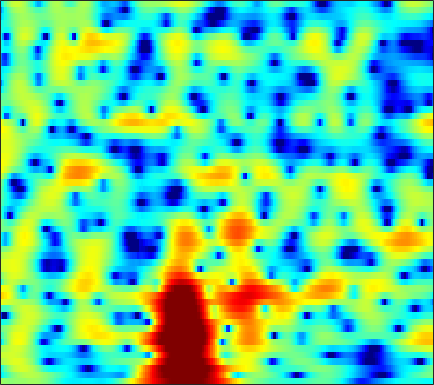

Source data for this figure (header and first rows):
1.2003, 0.88005, 0.59401, 0.4497, 0.41457, 0.43877, 0.51853, 0.59878, 0.70466, 0.77439, 0.82059, 0.86655, 0.94625, 1.0371, 1.0946, 1.1284, 1.0963, 1.0184, 0.83408, 0.55754, 0.19287, -0.13791, -0.65073, -1.2253
-5.589, -4.449, -3.152, -2.063, -1.356, -0.5397, 0.1415, 0.5677, 1.03, 1.387, 1.655, 1.799, 1.922, 1.966, 1.948, 1.86, 1.701, 1.538, 1.265, 0.9354, 0.5602, 0.2549, -0.1804, -0.6394
-4.332, -2.826, -1.227, 0.01444, 0.7719, 1.597, 2.236, 2.599, 2.94, 3.117, 3.133, 3.046, 2.8, 2.407, 2.017, 1.376, 0.6081, -0.04896, -1.01, -2.026, -3.018, -3.683, -4.377, -4.787
1.527, 1.853, 2.304, 2.714, 2.968, 3.226, 3.384, 3.433, 3.401, 3.245, 2.949, 2.627, 2.057, 1.298, 0.5942, -0.547, -1.963, -3.24, -5.305, -7.919, -11.28, -14.3, -17.12, -15.05
2.595, 2.67, 2.784, 2.893, 2.951, 2.983, 2.948, 2.87, 2.695, 2.428, 2.061, 1.714, 1.151, 0.4731, -0.1073, -0.9598, -1.887, -2.61, -3.572, -4.463, -5.217, -5.666, -6.076, -6.279
1.387, 1.575, 1.912, 2.294, 2.571, 2.876, 3.069, 3.121, 3.054, 2.821, 2.436, 2.044, 1.397, 0.6166, -0.04455, -1.005, -2.027, -2.794, -3.752, -4.541, -5.086, -5.329, -5.422, -5.309
-5.868, -3.457, -0.8847, 0.9927, 2.063, 3.128, 3.849, 4.186, 4.378, 4.278, 3.898, 3.434, 2.572, 1.397, 0.3, -1.517, -3.857, -6.068, -9.864, -14.47, -15.49, -12.95, -9.79, -7.566
-2.594, -1.636, -0.1649, 1.193, 2.039, 2.916, 3.544, 3.863, 4.101, 4.118, 3.882, 3.532, 2.809, 1.791, 0.8447, -0.6582, -2.386, -3.806, -5.753, -7.402, -8.359, -8.575, -8.488, -8.378
-0.5813, -0.3054, 0.1836, 0.7965, 1.3, 1.952, 2.515, 2.857, 3.184, 3.37, 3.39, 3.282, 2.983, 2.489, 1.996, 1.206, 0.3048, -0.4402, -1.506, -2.641, -3.87, -4.889, -6.494, -8.605
-4.33, -4.159, -3.662, -2.834, -2.038, -0.845, 0.3279, 1.097, 1.915, 2.49, 2.848, 2.996, 3.067, 2.97, 2.781, 2.377, 1.833, 1.369, 0.6924, -0.0605, -0.9017, -1.585, -2.501, -3.354
-12.7, -19.12, -20.36, -10.37, -6.697, -3.527, -1.356, -0.1101, 1.164, 2.069, 2.661, 2.935, 3.127, 3.154, 3.064, 2.812, 2.427, 2.071, 1.525, 0.9193, 0.2727, -0.2209, -0.8764, -1.473
-2.203, -2.38, -2.316, -1.875, -1.193, -0.07865, 0.9013, 1.448, 2.026, 2.473, 2.808, 2.95, 2.954, 2.797, 2.62, 2.304, 1.841, 1.4, 0.6686, -0.126, -0.9225, -1.524, -2.308, -3.104
3.99, 3.677, 3.358, 3.084, 2.858, 2.566, 2.319, 2.125, 1.829, 1.555, 1.338, 1.252, 1.176, 1.051, 0.8564, 0.4487, -0.1852, -0.8702, -2.034, -3.507, -5.284, -6.575, -7.864, -8.352
6.395, 5.91, 5.317, 4.714, 4.097, 2.955, 1.553, 0.3505, -1.539, -3.518, -4.636, -4.373, -3.103, -1.788, -1.171, -0.9295, -1.19, -1.713, -2.959, -5.149, -8.554, -12.17, -17.89, -14.68
4.142, 4.134, 4.023, 3.735, 3.359, 2.488, 1.005, -0.5163, -3.204, -6.694, -8.883, -7.367, -4.54, -2.568, -1.557, -0.7852, -0.577, -0.728, -1.205, -1.873, -2.626, -3.149, -3.501, -3.384
-3.045, -0.7246, 1.127, 2.049, 2.417, 2.586, 2.333, 1.941, 1.374, 0.8344, 0.3565, 0.1727, 0.1516, 0.108, 0.02275, -0.1169, -0.3951, -0.7172, -1.207, -1.668, -2.122, -2.439, -2.691, -2.702
0.08223, 0.8687, 1.879, 2.701, 3.078, 3.346, 3.456, 3.404, 3.166, 2.849, 2.449, 2.052, 1.448, 0.8069, 0.2339, -0.679, -1.711, -2.525, -3.67, -4.867, -5.882, -6.439, -6.975, -7.257
2.836, 3.041, 3.304, 3.636, 3.815, 3.892, 3.905, 3.834, 3.581, 3.172, 2.665, 2.149, 1.258, 0.2125, -0.7289, -2.286, -4.164, -5.828, -8.573, -12, -15.45, -17.08, -16.81, -15.64
2.914, 3.165, 3.458, 3.639, 3.764, 3.895, 3.877, 3.792, 3.598, 3.226, 2.669, 2.162, 1.293, 0.1429, -0.8686, -2.477, -4.48, -6.264, -9.053, -12.47, -16.02, -17.55, -17.35, -16.05
1.744, 2.022, 2.418, 2.709, 2.911, 3.208, 3.392, 3.456, 3.458, 3.314, 2.955, 2.585, 1.933, 1.03, 0.2455, -0.9637, -2.397, -3.539, -5.109, -6.691, -8.023, -8.817, -9.671, -10.1
-0.3851, -0.3082, -0.09015, 0.4938, 1.021, 1.718, 2.456, 2.921, 3.339, 3.578, 3.603, 3.433, 3.037, 2.443, 1.827, 0.8578, -0.2327, -1.166, -2.464, -3.751, -5.113, -6.06, -7.1, -7.986
-4.661, -6.339, -7.694, -5.724, -3.355, -0.7381, 1.271, 2.448, 3.542, 4.218, 4.588, 4.626, 4.405, 3.947, 3.397, 2.466, 1.321, 0.3093, -1.178, -2.807, -4.643, -6.08, -8.213, -10.8
-4.352, -6.008, -7.694, -5.656, -3.566, -0.9369, 1.171, 2.325, 3.536, 4.337, 4.744, 4.87, 4.694, 4.176, 3.597, 2.493, 1.027, -0.267, -2.326, -4.535, -6.622, -8.152, -9.902, -11.68
-0.0156, -0.4199, -0.7341, -0.6425, -0.2595, 0.4401, 1.319, 2.003, 2.814, 3.51, 3.931, 4.059, 3.989, 3.526, 2.931, 1.735, 0.01933, -1.7, -4.791, -9.365, -17.04, -21.73, -14.39, -10.38
0.1957, -0.7416, -1.734, -2.643, -2.8, -2.284, -1.328, -0.373, 0.8481, 1.847, 2.668, 3.035, 3.305, 3.253, 2.968, 2.32, 1.262, 0.2357, -1.407, -3.276, -4.721, -5.281, -4.846, -3.856
-2.236, -4.242, -7.846, -14.19, -22.2, -13.75, -7.934, -5.304, -2.775, -1.029, 0.2515, 0.9909, 1.664, 2.105, 2.266, 2.297, 2.139, 1.926, 1.576, 1.194, 0.8954, 0.7507, 0.6944, 0.7691
-2.518, -3.94, -5.838, -7.562, -8.308, -8.015, -6.942, -5.825, -4.527, -3.2, -2.113, -1.36, -0.4572, 0.2686, 0.7567, 1.258, 1.664, 1.883, 2.084, 2.228, 2.281, 2.324, 2.309, 2.261
-1.571, -2.403, -3.6, -4.613, -5.302, -5.943, -6.269, -6.325, -6.057, -5.542, -4.651, -3.906, -2.795, -1.671, -0.8836, 0.07818, 0.8968, 1.423, 2.003, 2.454, 2.788, 2.948, 3.07, 3.05
-1.079, -1.955, -3.438, -4.879, -6.128, -7.801, -9.427, -10.71, -11.72, -11.77, -10.23, -8.526, -6.302, -4.182, -2.846, -1.29, -0.01779, 0.7767, 1.67, 2.348, 2.898, 3.179, 3.46, 3.588
-1.018, -2.299, -4.289, -6.646, -8.527, -11.3, -14.24, -16.89, -22.2, -26.88, -17.51, -13.15, -8.992, -6.089, -4.37, -2.521, -1.081, -0.1999, 0.7525, 1.509, 2.111, 2.499, 2.927, 3.276
-0.02688, -1.619, -4.216, -7.872, -11.23, -17.75, -21.16, -18.5, -15.36, -12.85, -10.63, -8.93, -6.911, -5.103, -3.983, -2.731, -1.767, -1.164, -0.5685, -0.07132, 0.2881, 0.5912, 1.035, 1.621
2.801, 1.597, -0.364, -2.873, -4.891, -7.557, -8.79, -8.625, -7.433, -6.321, -5.351, -4.765, -4.121, -3.679, -3.398, -3.129, -2.884, -2.789, -2.763, -3.027, -3.541, -4.113, -4.548, -3.806
4.558, 3.997, 3.11, 2.024, 1.264, 0.222, -0.5743, -1.126, -1.635, -2.207, -2.811, -3.445, -4.463, -5.788, -6.798, -7.901, -8.086, -7.847, -7.308, -7.37, -8.354, -10.3, -15.29, -15.66
4.485, 4.36, 3.999, 3.522, 3.061, 2.405, 1.654, 1.046, 0.1223, -0.977, -2.326, -3.639, -5.877, -9.159, -12.9, -23.1, -20.99, -14.62, -10.67, -8.567, -7.48, -6.916, -6.206, -5.1
3.904, 3.973, 3.892, 3.683, 3.397, 2.938, 2.323, 1.799, 0.948, -0.02863, -1.194, -2.198, -3.692, -5.313, -6.45, -7.622, -7.927, -7.636, -6.867, -5.99, -5.197, -4.606, -3.895, -3.135
3.359, 3.5, 3.571, 3.452, 3.304, 2.953, 2.509, 2.099, 1.479, 0.7834, 0.01003, -0.5707, -1.39, -2.147, -2.677, -3.236, -3.624, -3.78, -3.853, -3.833, -3.698, -3.595, -3.384, -3.158
3.272, 3.428, 3.481, 3.372, 3.22, 2.906, 2.518, 2.174, 1.7, 1.187, 0.6818, 0.3161, -0.1567, -0.6069, -0.9366, -1.355, -1.779, -2.103, -2.545, -2.995, -3.443, -3.776, -4.133, -4.395
3.902, 3.931, 3.795, 3.564, 3.266, 2.841, 2.312, 1.901, 1.359, 0.8852, 0.553, 0.3571, 0.2302, 0.1165, 0.03146, -0.1922, -0.5628, -0.9751, -1.732, -2.71, -3.969, -4.979, -6.383, -7.408
4.973, 4.671, 4.211, 3.673, 3.215, 2.487, 1.583, 0.7847, -0.4138, -1.406, -1.768, -1.452, -0.5785, 0.3735, 0.9177, 1.315, 1.291, 0.9783, 0.1145, -1.357, -3.558, -5.929, -10.72, -19.72
4.189, 3.211, 2.167, 1.432, 1.188, 0.7567, -0.06252, -1.181, -4.044, -10.1, -23.24, -8.917, -2.716, 0.5406, 2.011, 3.197, 3.648, 3.589, 3.049, 1.969, 0.361, -1.115, -3.306, -5.075
-1.245, -4.72, -11.43, -10.91, -6.609, -3.472, -1.992, -1.601, -1.722, -1.96, -1.73, -0.9842, 0.5293, 1.98, 2.844, 3.645, 3.999, 3.989, 3.663, 3.014, 2.103, 1.328, 0.2032, -0.8744
-1.707, -3.221, -4.782, -4.934, -4.056, -2.529, -1.254, -0.5265, 0.248, 0.8144, 1.34, 1.776, 2.298, 2.768, 3.052, 3.256, 3.28, 3.154, 2.762, 2.137, 1.304, 0.4949, -0.7266, -2.149
-0.6026, -0.8477, -0.9981, -0.896, -0.6247, -0.118, 0.4535, 0.895, 1.413, 1.837, 2.197, 2.395, 2.579, 2.679, 2.687, 2.593, 2.378, 2.134, 1.673, 1.041, 0.1931, -0.6156, -1.976, -3.805
-1.675, -1.386, -0.9057, -0.2938, 0.1407, 0.715, 1.256, 1.595, 1.957, 2.227, 2.355, 2.349, 2.27, 2.073, 1.859, 1.536, 1.153, 0.8456, 0.4494, 0.02865, -0.4744, -0.8981, -1.657, -2.636
-5.177, -3.889, -2.28, -0.9359, -0.0911, 0.8236, 1.519, 1.894, 2.232, 2.359, 2.264, 2.074, 1.628, 0.9799, 0.3972, -0.4461, -1.211, -1.625, -1.861, -1.746, -1.413, -1.154, -0.8684, -0.6955
-8.842, -5.954, -3.36, -1.527, -0.423, 0.6836, 1.47, 1.9, 2.215, 2.232, 1.976, 1.583, 0.7073, -0.5919, -1.901, -4.238, -7.239, -9.318, -9.279, -6.454, -3.762, -2.229, -0.6418, 0.498
-5.38, -4.527, -3.253, -2.031, -1.238, -0.2732, 0.4946, 0.9163, 1.251, 1.319, 1.085, 0.6647, -0.2062, -1.494, -2.818, -5.152, -8.153, -10.3, -10.1, -6.954, -3.983, -2.193, -0.342, 1.045
-5.233, -5.304, -4.922, -4.147, -3.412, -2.345, -1.376, -0.8182, -0.2637, 0.01157, -0.03509, -0.2641, -0.768, -1.497, -2.129, -2.981, -3.629, -3.833, -3.63, -2.882, -1.783, -0.8566, 0.3551, 1.445
-9.389, -11.47, -11.91, -9.397, -7.221, -4.821, -3.048, -2.084, -1.175, -0.7044, -0.6168, -0.7591, -1.204, -1.889, -2.469, -3.204, -3.703, -3.795, -3.466, -2.652, -1.534, -0.6227, 0.5796, 1.702
-9.248, -12.06, -12.92, -9.703, -7.28, -4.768, -2.904, -1.835, -0.9385, -0.5022, -0.4848, -0.753, -1.579, -2.914, -4.276, -6.566, -9.027, -9.944, -8.524, -5.885, -3.421, -1.802, -0.008212, 1.491
-3.705, -4.499, -4.965, -4.659, -4.016, -2.857, -1.661, -0.8888, -0.09995, 0.3311, 0.3161, -0.03096, -0.9554, -2.505, -4.191, -7.345, -11.6, -13.87, -11.22, -7.478, -4.67, -2.992, -1.05, 0.6188
-3.627, -5.141, -6.641, -6.42, -5.122, -3.081, -1.244, -0.1287, 1.035, 1.728, 1.953, 1.825, 1.315, 0.4025, -0.4942, -1.891, -3.293, -4.217, -5.061, -5.487, -5.375, -4.745, -3.086, -1.081
-5.032, -8.406, -15.71, -13.26, -8.103, -3.75, -0.9681, 0.5234, 1.912, 2.785, 3.236, 3.33, 3.118, 2.572, 1.954, 0.8645, -0.5558, -1.886, -4.319, -8.196, -16.67, -22.45, -8.988, -3.735
-3.489, -4.068, -4.405, -3.98, -3.185, -1.825, -0.4547, 0.4361, 1.399, 2.081, 2.482, 2.599, 2.51, 2.168, 1.748, 0.9873, -0.01095, -0.9022, -2.291, -3.729, -4.75, -4.79, -3.754, -2.15
-4.227, -3.877, -3.282, -2.565, -1.969, -1.142, -0.3382, 0.2123, 0.8225, 1.257, 1.495, 1.544, 1.474, 1.245, 0.9893, 0.5534, 0.04458, -0.3577, -0.8272, -1.181, -1.331, -1.265, -0.9692, -0.4809
-6.276, -5.159, -3.774, -2.535, -1.726, -0.7875, -0.02758, 0.4308, 0.8686, 1.123, 1.197, 1.149, 0.9622, 0.6652, 0.3976, 0.01861, -0.3249, -0.5319, -0.6971, -0.7155, -0.5828, -0.4082, -0.1028, 0.2514
-8.456, -6.119, -3.698, -1.874, -0.8041, 0.2687, 1.016, 1.378, 1.647, 1.679, 1.504, 1.246, 0.7279, 0.06894, -0.4855, -1.215, -1.804, -2.054, -2.092, -1.76, -1.178, -0.6712, 0.004909, 0.5807
-5.203, -3.261, -1.19, 0.3573, 1.235, 2.072, 2.572, 2.743, 2.727, 2.436, 1.876, 1.277, 0.2356, -1.124, -2.376, -4.377, -6.615, -7.899, -7.728, -5.699, -3.427, -1.962, -0.4186, 0.6692
